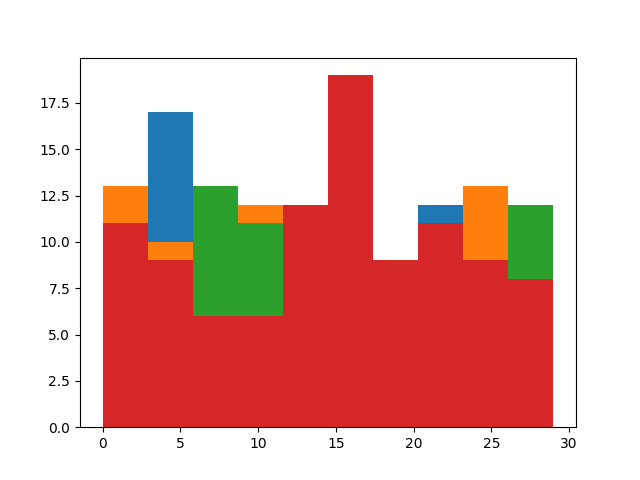

The file beside this chart, header and first rows:
, a, b
0, 22, 1.858
1, 2, 1.858
2, 13, 1.858
3, 13, 1.858
4, 23, 1.858
5, 24, 1.858
6, 24, 1.858
7, 26, 1.858
8, 14, 1.858
9, 15, 1.858
10, 13, 1.858
11, 19, 1.858
12, 24, 1.858
13, 22, 1.858
14, 16, 1.858
15, 22, 1.858
16, 17, 1.858
17, 25, 1.858
18, 2, 1.858
19, 17, 1.858
20, 16, 1.858
21, 13, 1.858
22, 12, 1.858
23, 5, 1.858
24, 11, 1.858
25, 10, 1.858
26, 16, 1.858
27, 11, 1.858
28, 4, 1.858
29, 10, 1.858
30, 13, 1.858
31, 16, 1.858
32, 24, 1.858
33, 18, 1.858
34, 7, 1.858
35, 1, 1.858
36, 14, 1.858
37, 1, 1.858
38, 17, 1.858
39, 15, 1.858
40, 23, 1.858
41, 28, 1.858
42, 7, 1.858
43, 24, 1.858
44, 12, 1.858
45, 22, 1.858
46, 4, 1.858
47, 17, 1.858
48, 15, 1.858
49, 11, 1.858
50, 25, 1.858
51, 22, 1.858
52, 2, 1.858
53, 9, 1.858
54, 2, 1.858
55, 28, 1.858
56, 17, 1.858
57, 5, 1.858
58, 16, 1.858
59, 4, 1.858
... 40 more rows
